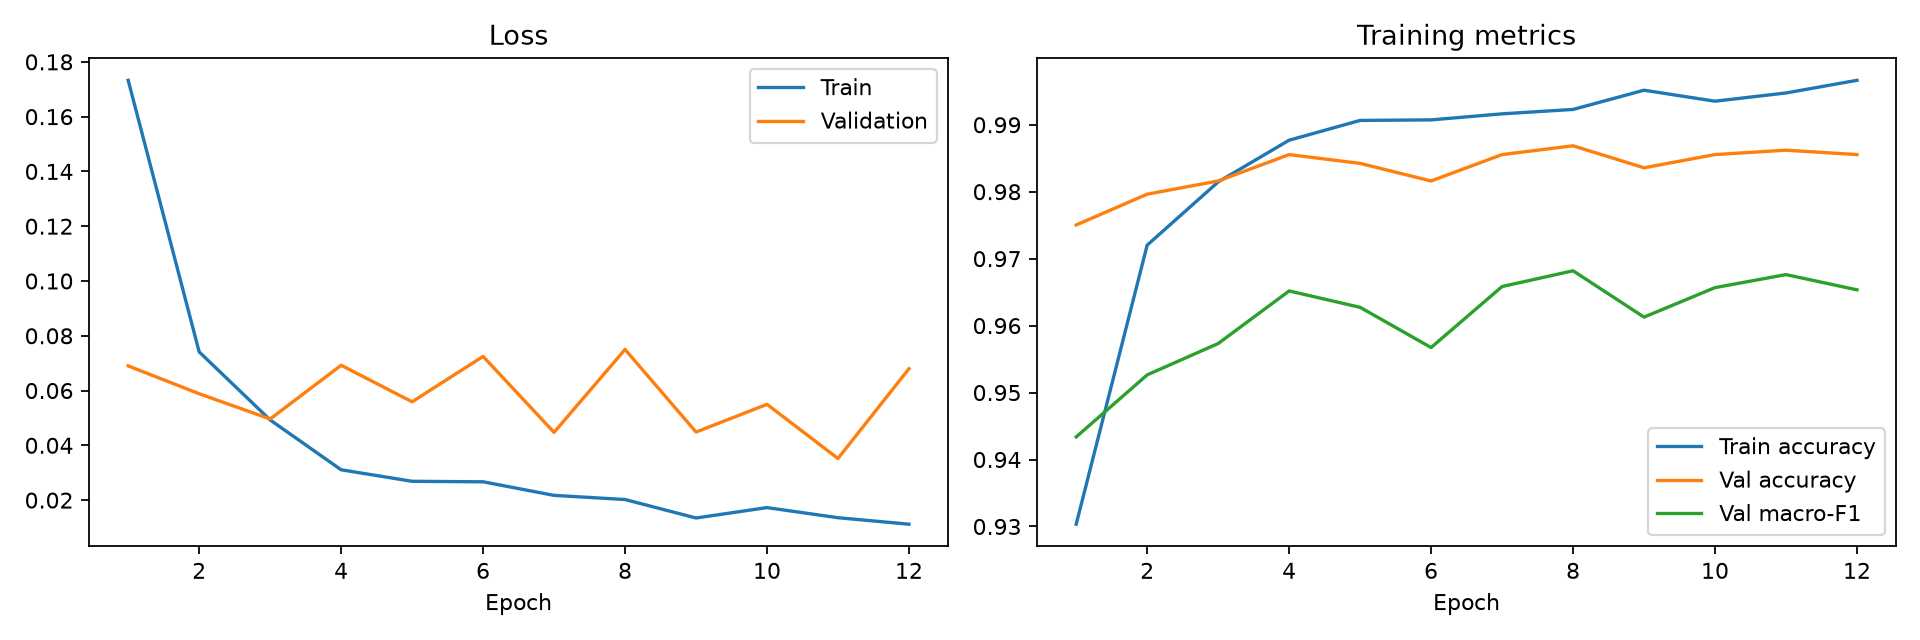

The file beside this chart, header and first rows:
epoch, train_loss, train_accuracy, train_macro_f1, val_loss, val_accuracy, val_macro_f1, learning_rate
1, 0.1733, 0.9303, 0.8581, 0.069, 0.975, 0.9434, 0.0001
2, 0.07411, 0.972, 0.937, 0.05884, 0.9796, 0.9526, 0.0001
3, 0.04927, 0.9815, 0.9572, 0.04961, 0.9816, 0.9573, 0.0001
4, 0.03107, 0.9877, 0.9712, 0.06924, 0.9855, 0.9652, 0.0001
5, 0.02686, 0.9906, 0.9778, 0.0559, 0.9842, 0.9627, 0.0001
6, 0.02669, 0.9907, 0.978, 0.07245, 0.9816, 0.9567, 0.0001
7, 0.02173, 0.9916, 0.9801, 0.04474, 0.9855, 0.9658, 0.0001
8, 0.02021, 0.9923, 0.9817, 0.075, 0.9869, 0.9682, 0.0001
9, 0.01347, 0.9952, 0.9884, 0.04485, 0.9836, 0.9613, 0.0001
10, 0.01726, 0.9935, 0.9845, 0.05496, 0.9855, 0.9657, 0.0001
11, 0.01357, 0.9947, 0.9874, 0.0352, 0.9862, 0.9676, 5e-05
12, 0.0112, 0.9966, 0.9919, 0.06798, 0.9855, 0.9653, 5e-05
